Run: headless pygame with SDL's dummy video driver; simulated clock (each Clock.tick advances the game by its frame time, no real sleeping); random seed 0; keys injected as events and as key.get_pressed() state; no mouse input.
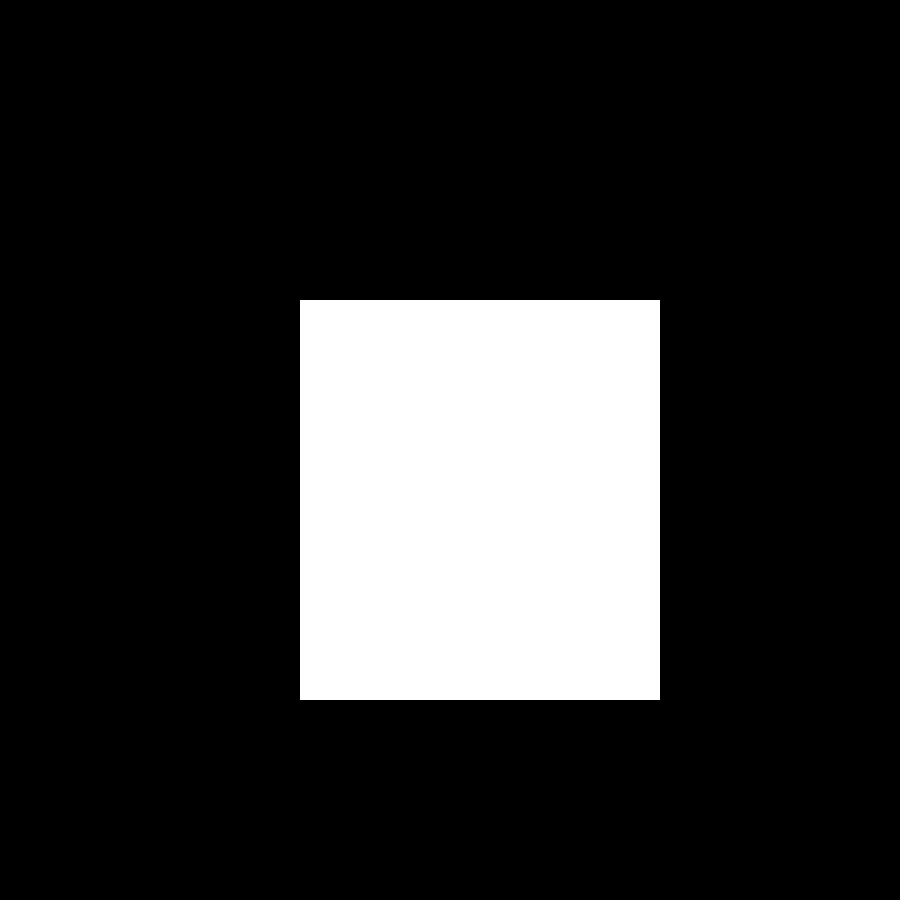
Frame 1 of 4 · flips 1–60 · no input
Frame 2 of 4 · flips 61–180 · tapped SPACE, RETURN · held RIGHT (→), D · screen unchanged from frame 1, image omitted
Frame 3 of 4 · flips 181–300 · held DOWN (↓), S · screen unchanged from frame 2, image omitted
Frame 4 of 4 · flips 301–420 · held LEFT (←), A, UP (↑), W · screen unchanged from frame 3, image omitted

The pygame program that drew these frames:

import pygame
import sys

#import Colors
#from Chart import Chart

FPS = 60
windowWidth = 900
windowHeight = 900
clock = pygame.time.Clock()

pygame.init()

canvas = pygame.display.set_mode((windowWidth, windowHeight))

#chart1 = Chart(canvas, x=100, y=100)
#chart1.draw()
pygame.display.update()

while 1:
    canvas.fill((0, 0, 0))
    for i in pygame.event.get():
        if i.type == pygame.QUIT:
            pygame.quit()
            sys.exit()
    #chart1.draw()
    pygame.draw.rect(canvas, (255, 255, 255), (300, 300, 300 + 60, 300 + 100))
    pygame.display.update()
    clock.tick(FPS)
